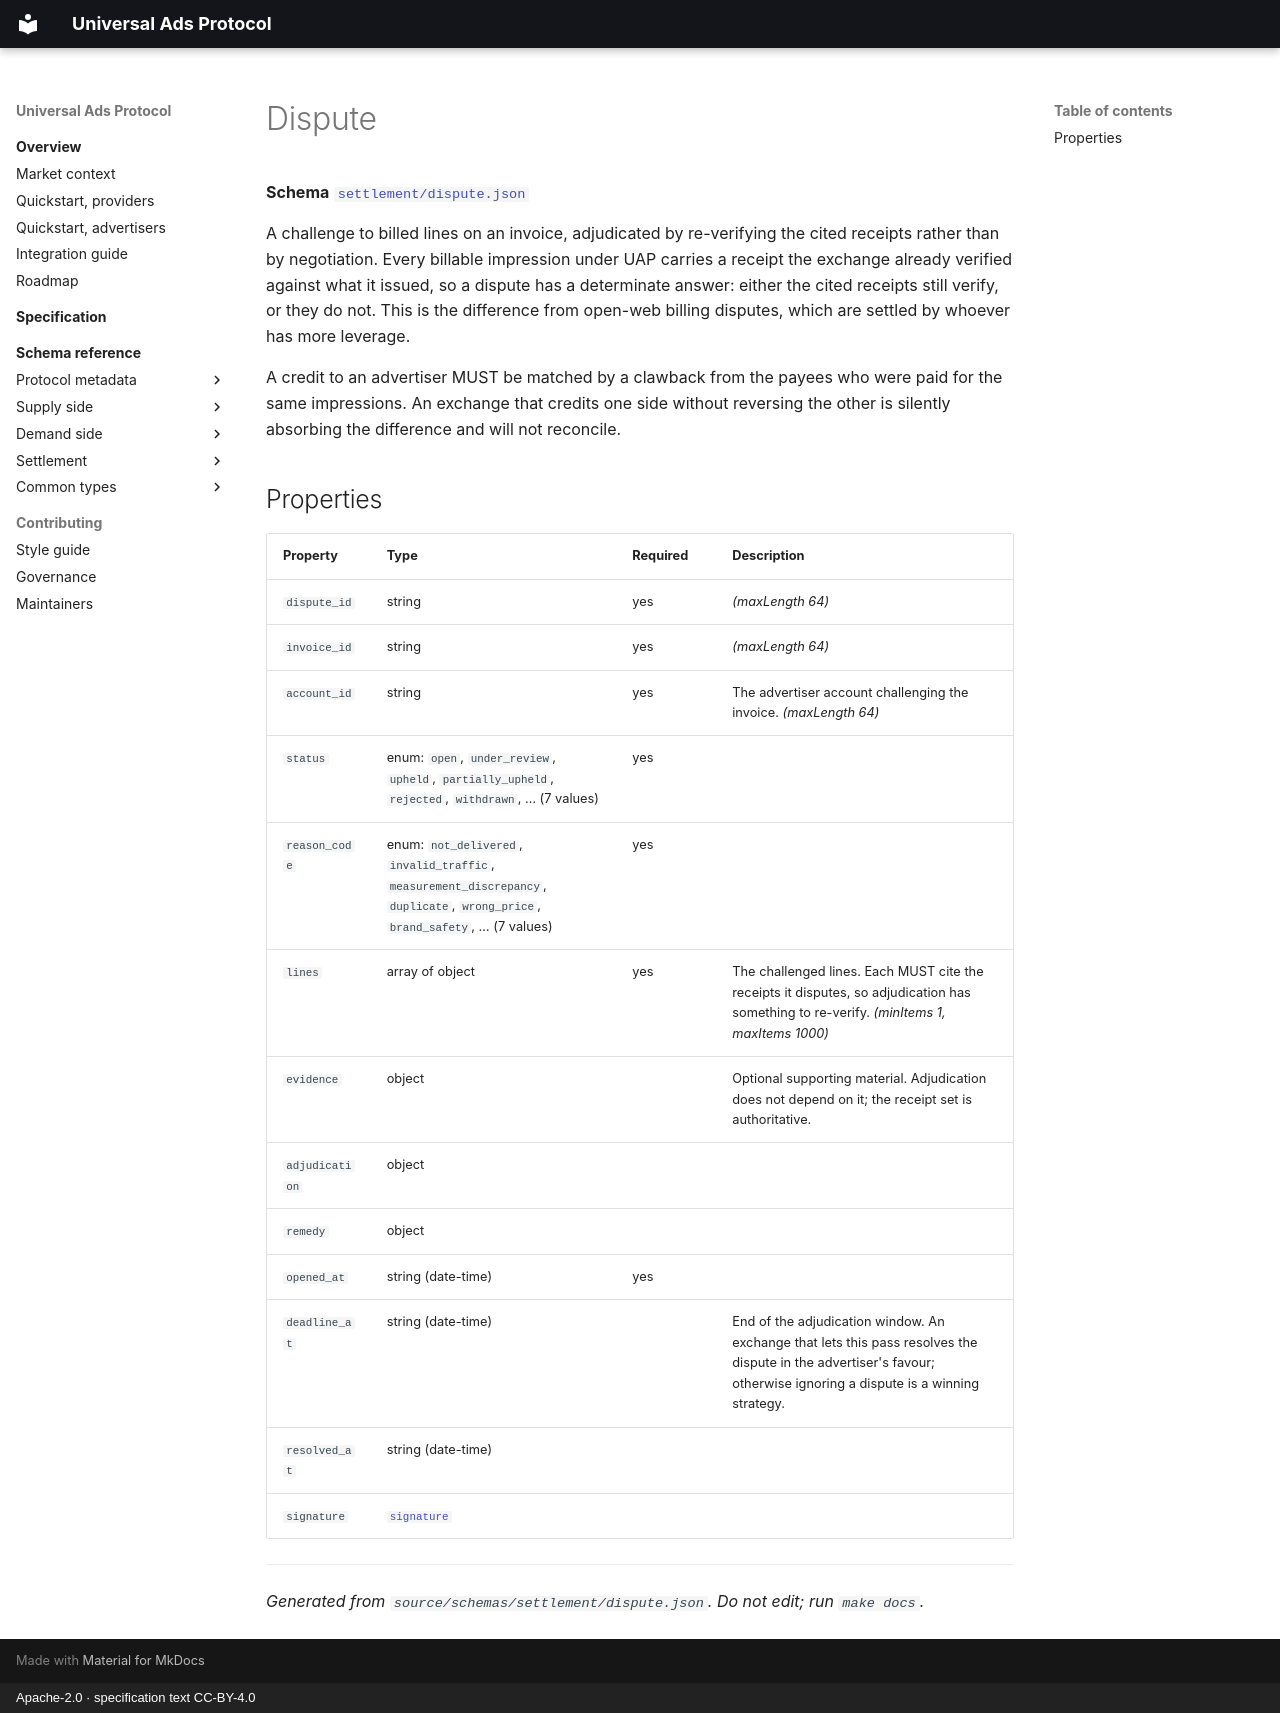

repository: musa92/uap · page: reference/dispute/index.html · generator: mkdocs · copyright: Apache-2.0 · specification text CC-BY-4.0

# Dispute

**Schema** [`settlement/dispute.json`](https://uap.dev/schemas/settlement/dispute.json)

A challenge to billed lines on an invoice, adjudicated by re-verifying the cited receipts rather than by negotiation. Every billable impression under UAP carries a receipt the exchange already verified against what it issued, so a dispute has a determinate answer: either the cited receipts still verify, or they do not. This is the difference from open-web billing disputes, which are settled by whoever has more leverage.

A credit to an advertiser MUST be matched by a clawback from the payees who were paid for the same impressions. An exchange that credits one side without reversing the other is silently absorbing the difference and will not reconcile.

## Properties

| Property | Type | Required | Description |
|---|---|---|---|
| `dispute_id` | string | yes | *(maxLength 64)* |
| `invoice_id` | string | yes | *(maxLength 64)* |
| `account_id` | string | yes | The advertiser account challenging the invoice. *(maxLength 64)* |
| `status` | enum: `open`, `under_review`, `upheld`, `partially_upheld`, `rejected`, `withdrawn`, … (7 values) | yes |  |
| `reason_code` | enum: `not_delivered`, `invalid_traffic`, `measurement_discrepancy`, `duplicate`, `wrong_price`, `brand_safety`, … (7 values) | yes |  |
| `lines` | array of object | yes | The challenged lines. Each MUST cite the receipts it disputes, so adjudication has something to re-verify. *(minItems 1, maxItems 1000)* |
| `evidence` | object |  | Optional supporting material. Adjudication does not depend on it; the receipt set is authoritative. |
| `adjudication` | object |  |  |
| `remedy` | object |  |  |
| `opened_at` | string (date-time) | yes |  |
| `deadline_at` | string (date-time) |  | End of the adjudication window. An exchange that lets this pass resolves the dispute in the advertiser's favour; otherwise ignoring a dispute is a winning strategy. |
| `resolved_at` | string (date-time) |  |  |
| `signature` | [`signature`](signature.md) |  |  |

---

*Generated from `source/schemas/settlement/dispute.json`. Do not edit; run `make docs`.*
